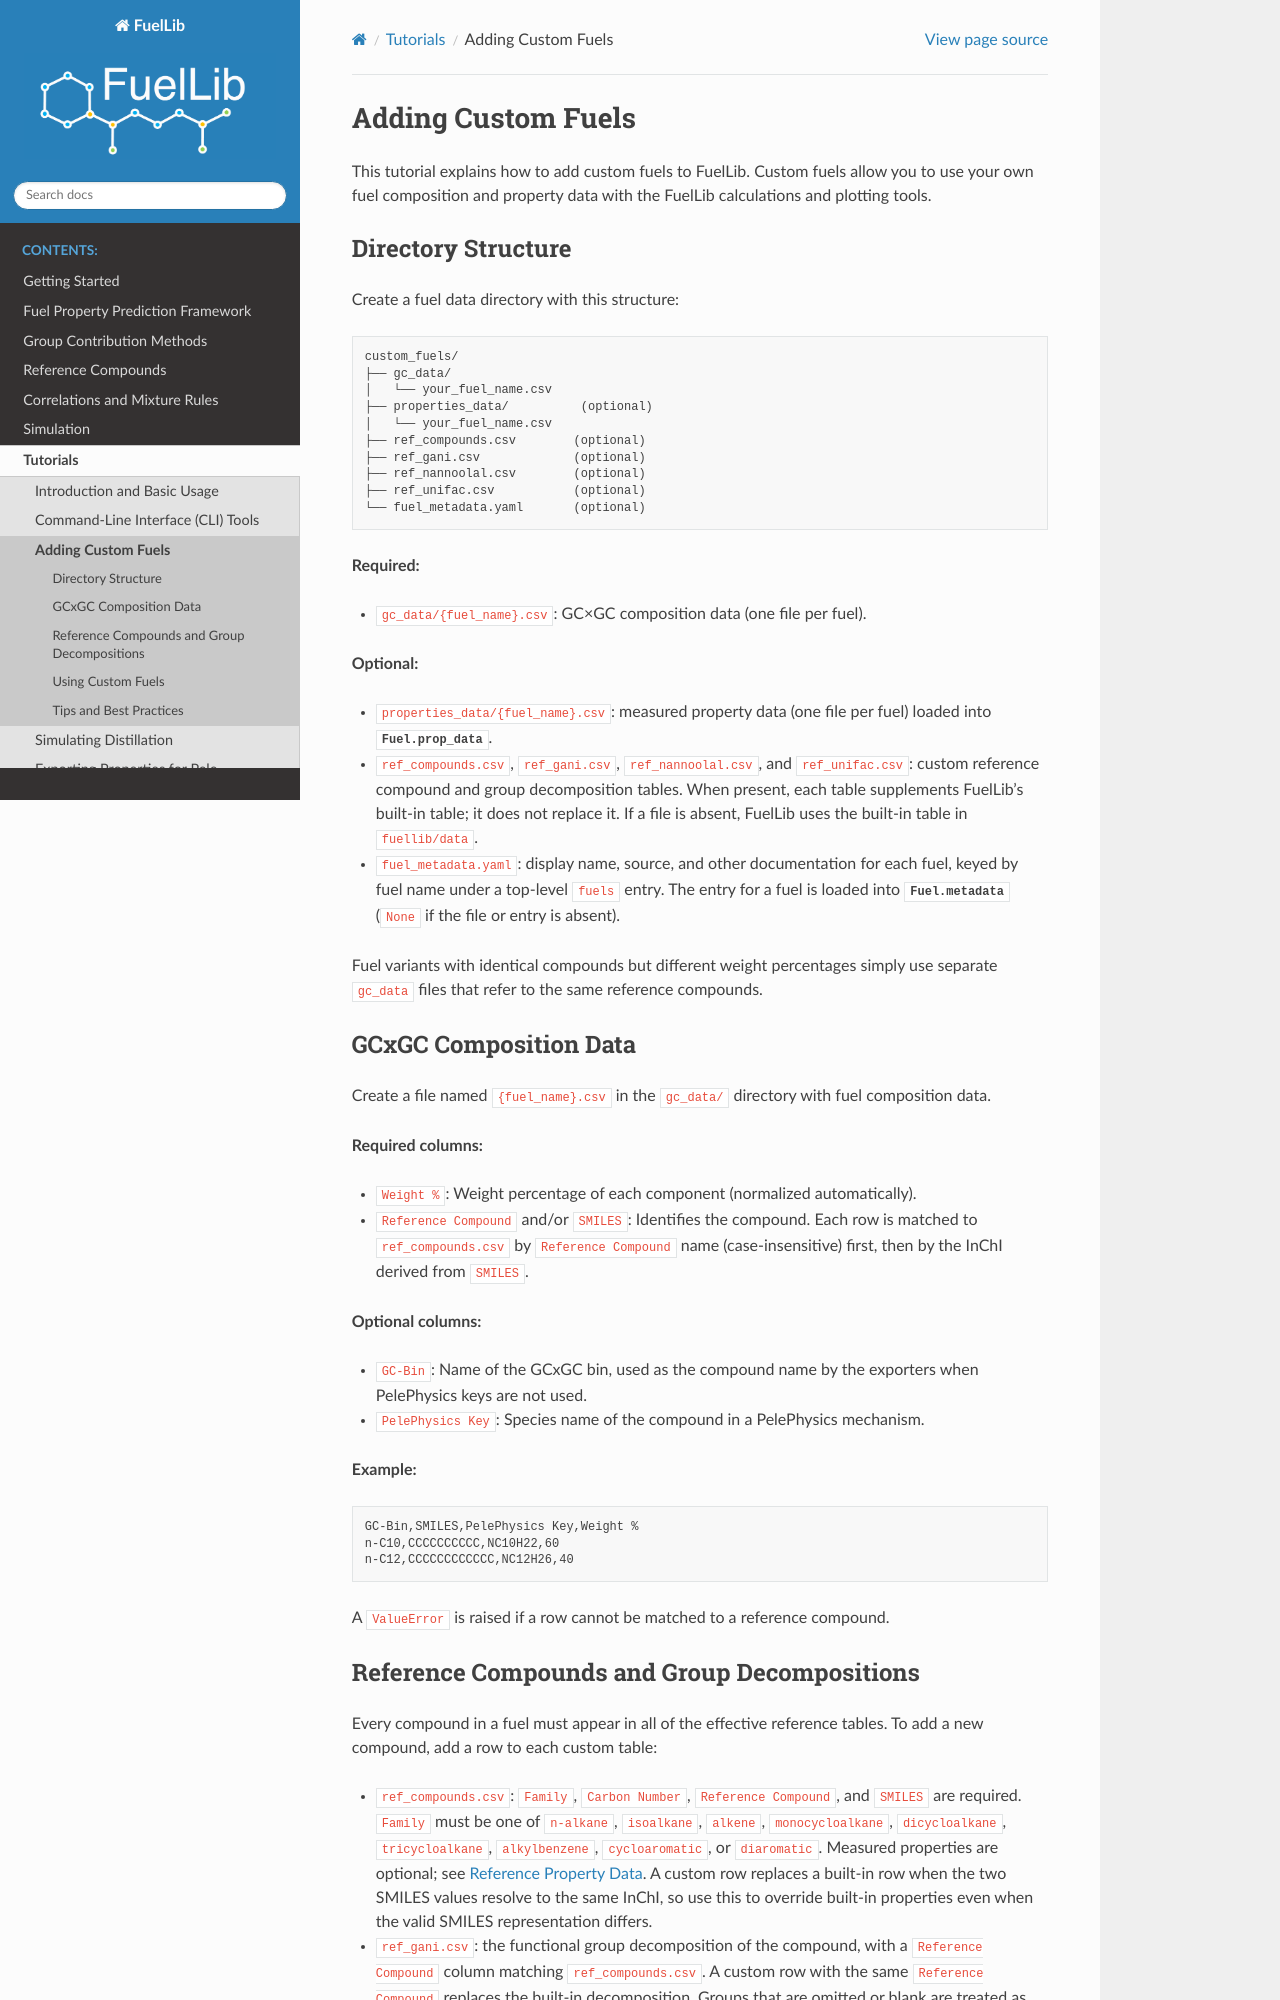

repository: NatLabRockies/FuelLib · page: tutorials_custom_fuels.html · generator: sphinx

Adding Custom Fuels
====================

This tutorial explains how to add custom fuels to FuelLib. Custom fuels allow you to use your own fuel composition and property data with the FuelLib calculations and plotting tools.

Directory Structure
-------------------

Create a fuel data directory with this structure:

.. code-block:: text

    custom_fuels/
    ├── gc_data/
    │   └── your_fuel_name.csv
    ├── properties_data/          (optional)
    │   └── your_fuel_name.csv
    ├── ref_compounds.csv        (optional)
    ├── ref_gani.csv             (optional)
    ├── ref_nannoolal.csv        (optional)
    ├── ref_unifac.csv           (optional)
    └── fuel_metadata.yaml       (optional)

**Required:**

- ``gc_data/{fuel_name}.csv``: GC×GC composition data (one file per fuel).

**Optional:**

- ``properties_data/{fuel_name}.csv``: measured property data (one file per fuel) loaded into :attr:`Fuel.prop_data <fuellib.fuel.core.Fuel.prop_data>`.
- ``ref_compounds.csv``, ``ref_gani.csv``, ``ref_nannoolal.csv``, and ``ref_unifac.csv``: custom reference compound and group decomposition tables. When present, each table supplements FuelLib's built-in table; it does not replace it. If a file is absent, FuelLib uses the built-in table in ``fuellib/data``.
- ``fuel_metadata.yaml``: display name, source, and other documentation for each fuel, keyed by fuel name under a top-level ``fuels`` entry. The entry for a fuel is loaded into :attr:`Fuel.metadata <fuellib.fuel.core.Fuel.metadata>` (``None`` if the file or entry is absent).

Fuel variants with identical compounds but different weight percentages simply use separate ``gc_data`` files that refer to the same reference compounds.

GCxGC Composition Data
----------------------

Create a file named ``{fuel_name}.csv`` in the ``gc_data/`` directory with fuel composition data.

**Required columns:**

- ``Weight %``: Weight percentage of each component (normalized automatically).
- ``Reference Compound`` and/or ``SMILES``: Identifies the compound. Each row is matched to ``ref_compounds.csv`` by ``Reference Compound`` name (case-insensitive) first, then by the InChI derived from ``SMILES``.

**Optional columns:**

- ``GC-Bin``: Name of the GCxGC bin, used as the compound name by the exporters when PelePhysics keys are not used.
- ``PelePhysics Key``: Species name of the compound in a PelePhysics mechanism.

**Example:**

.. code-block:: text

    GC-Bin,SMILES,PelePhysics Key,Weight %
    n-C10,CCCCCCCCCC,NC10H22,60
    n-C12,CCCCCCCCCCCC,NC12H26,40

A ``ValueError`` is raised if a row cannot be matched to a reference compound.
